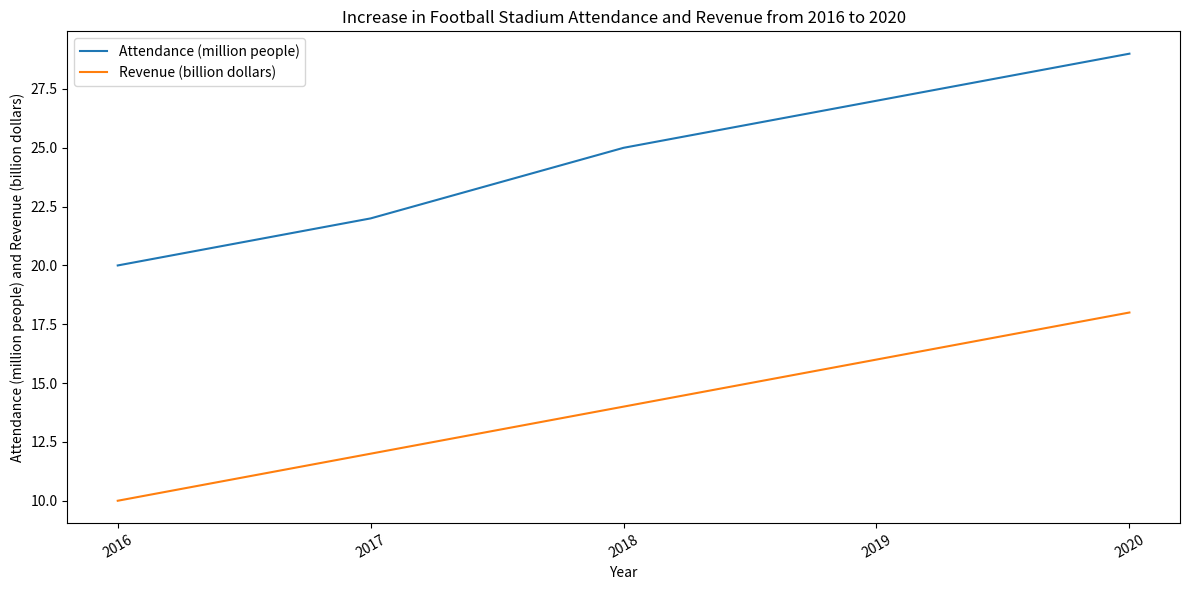

Recreate this plot in Python. (Note: this script raises an exception after producing the figure.)

import matplotlib.pyplot as plt 
import numpy as np

data = [[2016,20,10],
        [2017,22,12],
        [2018,25,14],
        [2019,27,16],
        [2020,29,18]]
 
fig = plt.figure(figsize=(12,6)) 
ax = fig.add_subplot(111) 
ax.set_title('Increase in Football Stadium Attendance and Revenue from 2016 to 2020') 
ax.set_xlabel('Year') 
ax.set_ylabel('Attendance (million people) and Revenue (billion dollars)')
ax.plot(np.array(data)[:,0], np.array(data)[:,1], label='Attendance (million people)')
ax.plot(np.array(data)[:,0], np.array(data)[:,2], label='Revenue (billion dollars)')
ax.legend(loc='best')
plt.xticks(np.array(data)[:,0], rotation=30)
plt.tight_layout()
plt.savefig('line chart/png/251.png')
plt.clf()
